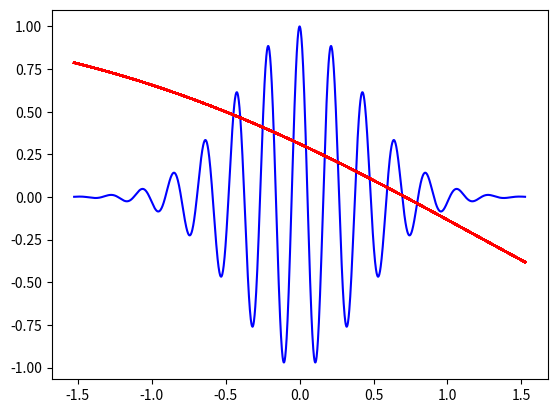
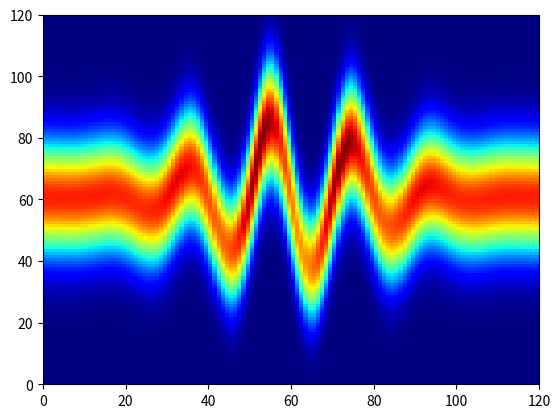

Source code (Python) for these figures, in order:
import numpy as np
import matplotlib.pyplot as plt




c = 3e8
eps0 = 8.85e-12

# % Input parameters (x == x-ray photon)
ionization_potential_eV = 24.6
central_photon_x_energy_eV = 800
photon_IR_energy_eV = 1.24/2.5
field_intensity_W_per_m2 = 2e12*100**2
field_V_per_m = np.sqrt(2*field_intensity_W_per_m2/(c*eps0))
tau_IR_as = 12e3
K_max_eV = 85



# % Uncomment for chirped pulse
# tau_x_as = 342.2
# b_per_as2 = 1.66e-4

# % Uncomment for unchirped pulse
tau_x_as = 24.6
b_per_as2 = 0

#  conversion functions
def energy_eV_to_au(energy_eV):
    return energy_eV / 27.21
def eneergy_au_to_eV(energy_au):
    return energy_au*27.21
def field_SI_to_au(field_SI):
    return field_SI/5.14e11
def field_au_to_SI(field_au):
    return field_au*5.14e11
def time_as_to_au(time_as):
    return time_as / 24.2
def time_au_to_as(time_au):
    return time_au/24.2
au_per_as = 1/24.2

tau_IR_au = tau_IR_as*au_per_as
tau_x_au = tau_x_as * au_per_as

a_au = 4 * np.log(2) / (tau_x_au)**2
b_au = b_per_as2/(au_per_as**2)

# % Calculate some parameters in atomic units
ionization_potential_au = energy_eV_to_au(ionization_potential_eV)
central_photon_x_energy_au = energy_eV_to_au(central_photon_x_energy_eV)
central_kinetic_energy_au = central_photon_x_energy_au - ionization_potential_au
angular_frequency_IR_au = energy_eV_to_au(photon_IR_energy_eV)
angular_frequency_x_au = central_photon_x_energy_au
peak_IR_field_au = field_SI_to_au(field_V_per_m)
K_max_au = energy_eV_to_au(K_max_eV)


# % Define functions for the kinetic energy and fields
def kinetic_energy_au(photon_x_energy_au):
    return photon_x_energy_au - ionization_potential_au

def IR_electric_field_au(t_au):
    return peak_IR_field_au*np.real(np.exp(-2*np.log(2)*t_au**2/tau_IR_au**2 + 1j*angular_frequency_IR_au*t_au))

def x_electric_field_au(a_au, b_au, t_au):
    return np.real(np.exp(-a_au*t_au**2 + 1j*b_au*t_au**2 + 1j*angular_frequency_x_au*t_au))

# % Define the simulation time and the field of the x-ray wave
t_au = 1.5*tau_x_au*np.linspace(-1,1, 2000)
x_field_au = x_electric_field_au(a_au, b_au, t_au)

# % Define the delay time and K, which will be the axes of the final
# % streaking trace
tau_d_au = 2*tau_IR_au*np.linspace(-1,1,120)
K_au = central_kinetic_energy_au + ionization_potential_au + 2.5*K_max_au*np.linspace(-1,1, 120)

# % Create a grid of points for faster calculation
# print(np.shape(t_au))
# print(np.shape(K_au))
# exit(0)

# [T_AU, K_AU] = np.meshgrid(t_au, K_au)
[K_AU, T_AU] = np.meshgrid(K_au, t_au)
V_AU = np.sqrt(2*K_AU)



plt.figure(1)
plt.plot(t_au, x_field_au, color='blue')
delay_index_to_plot = 50
field_IR_au = IR_electric_field_au(T_AU + tau_d_au[delay_index_to_plot])
plt.plot(t_au, np.real(np.exp(1j*V_AU[:,delay_index_to_plot].reshape(-1, 1)/angular_frequency_IR_au**2*field_IR_au)), color='red')



# % Compute the electron density
S = np.zeros((len(tau_d_au), len(K_au)))
field_x_au = x_electric_field_au(a_au, b_au, T_AU)

for ind in range(len(tau_d_au)):

    field_IR_au = IR_electric_field_au(T_AU + tau_d_au[ind])
    phi = V_AU / angular_frequency_IR_au ** 2. * field_IR_au
    S_1 = field_x_au * (V_AU - field_IR_au/angular_frequency_IR_au) * np.exp(1j*phi) * np.exp(-1j*K_AU*T_AU)
    S[ind, :] = np.abs(np.trapz(S_1, axis=0))**2


plt.figure(2)
plt.pcolormesh(np.transpose(S), cmap='jet')

plt.show()








